Run: headless pygame with SDL's dummy video driver; simulated clock (each Clock.tick advances the game by its frame time, no real sleeping); random seed 0; keys injected as events and as key.get_pressed() state; no mouse input.
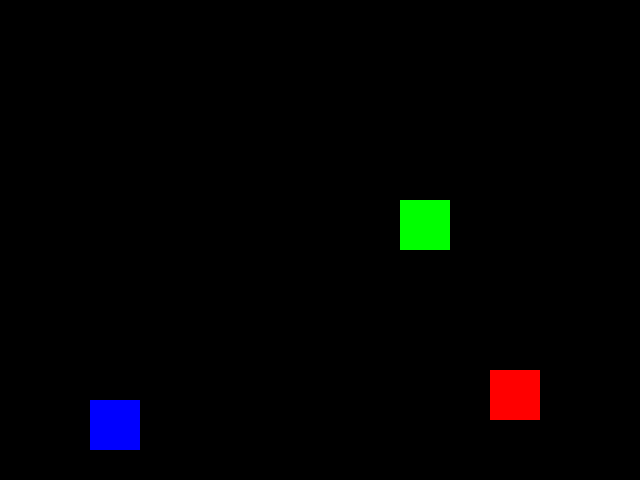
Frame 1 of 2 · flips 1–60 · no input
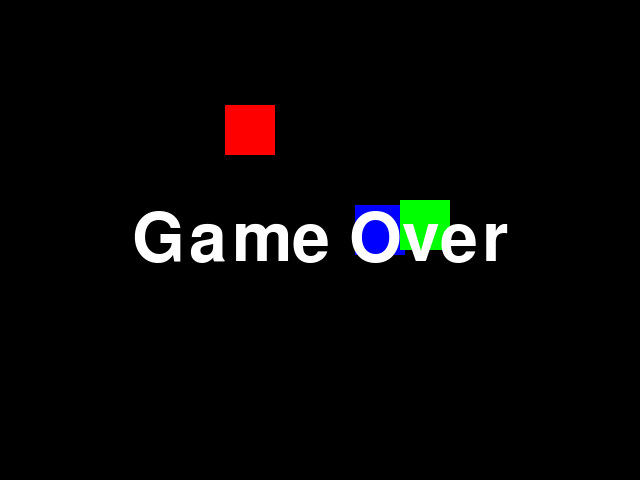
Frame 2 of 2 · flips 61–180 · tapped SPACE, RETURN · held RIGHT (→), D

The pygame program that drew these frames:

# Drawing with Rect Objects Example

# 1 - import packages
import pygame
from pygame.locals import *
import sys
pygame.font.init()

def main():
    #2 - Define constants
    BLACK = (0, 0, 0)
    WHITE = (255, 255, 255)
    RED = (255, 0, 0)
    BLUE = (0, 0, 255)
    GREEN = (0, 255, 0)
    WINDOW_WIDTH = 640
    WINDOW_HEIGHT = 480
    FPS = 20
    VEL_X = 5
    VEL_Y = 5
    BVEL_X = -5
    BVEL_Y = 5
    rect_x = 400
    rect_y = 200
    size = 50
    GAME_OVER_FONT = pygame.font.SysFont('comicsans', 100)

    #3 - Initialize the world
    pygame.init()
    window = pygame.display.set_mode((WINDOW_WIDTH, WINDOW_HEIGHT))
    clock = pygame.time.Clock()

    #4 - Load assets: images, sounds, etc.
    pygame.draw.rect(window, RED, (rect_x, rect_y, size, size))   # Disconnected rectangle and Rect object
    red_Rect = pygame.Rect(400, 200, size, size)
    
    blue_Rect = pygame.Rect(200, 100, size, size)   # Synced up rectangle and Rect object
    pygame.draw.rect(window, BLUE, blue_Rect)

    #5 - Initialize variables

    #6 - Define functions
    def game_over():
        draw_text = GAME_OVER_FONT.render("Game Over", 1, WHITE)
        window.blit(draw_text, (WINDOW_WIDTH//2 - draw_text.get_width()//2, WINDOW_HEIGHT//2 - draw_text.get_height()//2))
        pygame.display.update()
        pygame.time.delay(5000)
        pygame.quit()
        
    #7 - Loop forever
    while True:
        #8 Check for and handle events
        for event in pygame.event.get():
            #Check to see if user has quit the game
            if event.type == pygame.QUIT:
                pygame.quit()
                sys.exit()
            #Press the 'q' key as an option to quit
            if event.type == pygame.KEYDOWN:
                if event.key == pygame.K_q:
                    pygame.quit()
                    sys.exit()
        #Check for other 'game' related events (collisions, key presses, mouse clicks, etc.)
        if red_Rect.colliderect(blue_Rect):  # Check to see if the two Rect objects collide
            game_over()
            
        # Move the red rectangle, but don't move it's rect object
        if rect_x < 0:
            VEL_X = -VEL_X
        if rect_y < 0:
            VEL_Y = -VEL_Y
        if rect_y > WINDOW_HEIGHT - size:
            VEL_Y = -VEL_Y
        if rect_x > WINDOW_WIDTH - size:
            VEL_X = -VEL_X
        rect_x += VEL_X
        rect_y += VEL_Y

        # Move the blue rectangle with it's rect object
        if blue_Rect.x < 0:
            BVEL_X = -BVEL_X
        if blue_Rect.y < 0:
            BVEL_Y = -BVEL_Y
        if blue_Rect.y > WINDOW_HEIGHT - size:
            BVEL_Y = -BVEL_Y
        if blue_Rect.x > WINDOW_WIDTH - size:
            BVEL_X = -BVEL_X
        blue_Rect.x += BVEL_X
        blue_Rect.y += BVEL_Y


        #10 - Clear the window
        window.fill(BLACK)

        #11 - Draw all window elements
        pygame.draw.rect(window, RED, (rect_x, rect_y, size, size))   # Drawing the red rect
        pygame.draw.rect(window, BLUE, blue_Rect)   # Drawing the blue rect over using the blue Rect attributes
        pygame.draw.rect(window, GREEN, red_Rect)   # Drawing the Rect object that is supposed to follow the red rectangle, but doesn't
        
        #12 - Update the window
        pygame.display.update()

        #13 - Set frame rate to slow things down
        clock.tick(FPS)


if __name__ == "__main__":
    main()
